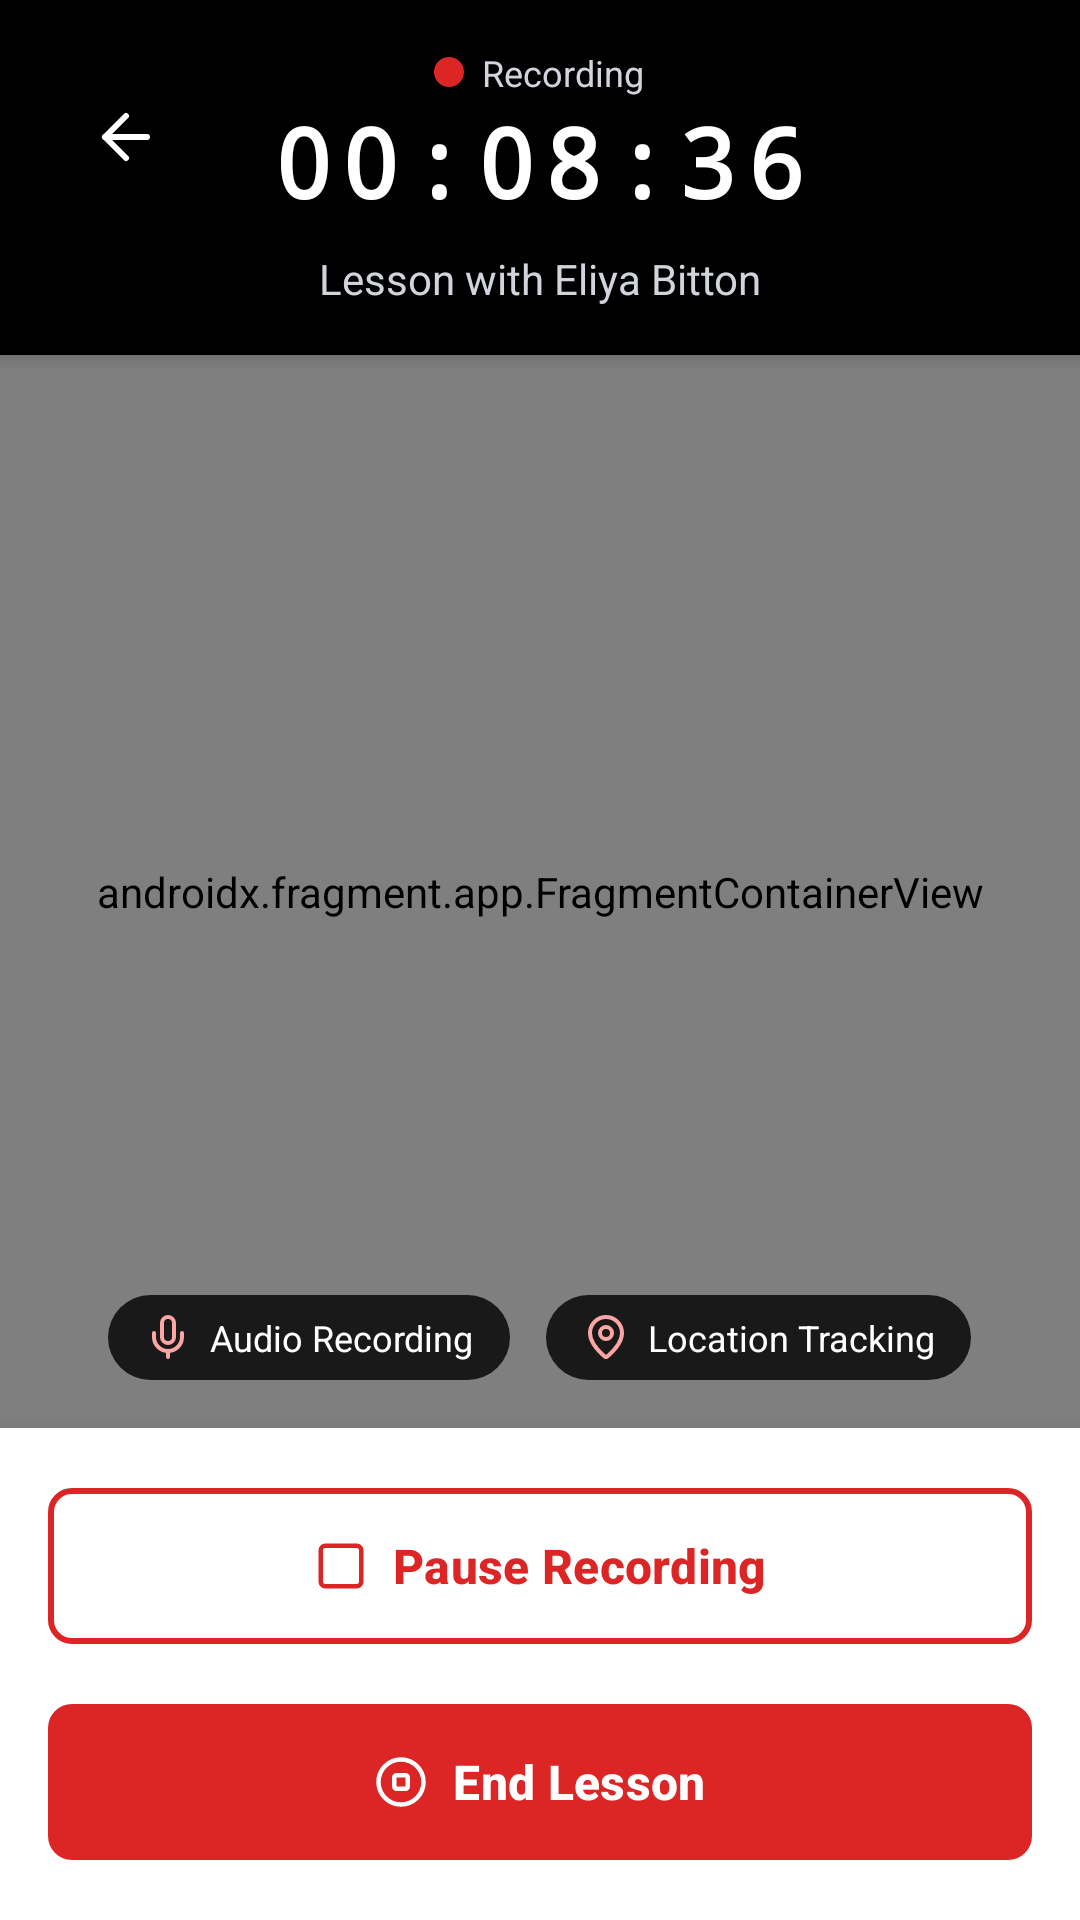

Layout XML and referenced resources for this Android screen:
<!-- AndroidManifest.xml: application theme Theme.Learn2Drive -->
<!-- res/layout/fragment_active_lesson.xml -->
<?xml version="1.0" encoding="utf-8"?>
<FrameLayout xmlns:android="http://schemas.android.com/apk/res/android"
    xmlns:app="http://schemas.android.com/apk/res-auto"
    xmlns:tools="http://schemas.android.com/tools"
    android:layout_width="match_parent"
    android:layout_height="match_parent"
    android:background="#FFFFFF"
    tools:context="Fragments.ActiveLessonFragment">

    <LinearLayout
        android:layout_width="match_parent"
        android:layout_height="match_parent"
        android:orientation="vertical">

        <LinearLayout
            android:layout_width="match_parent"
            android:layout_height="wrap_content"
            android:background="#000000"
            android:elevation="4dp"
            android:orientation="vertical"
            android:paddingStart="24dp"
            android:paddingTop="16dp"
            android:paddingEnd="24dp"
            android:paddingBottom="16dp">

            <RelativeLayout
                android:layout_width="match_parent"
                android:layout_height="wrap_content">

                <ImageView
                    android:id="@+id/btnBack"
                    android:layout_width="36dp"
                    android:layout_height="36dp"
                    android:layout_alignParentStart="true"
                    android:layout_centerVertical="true"
                    android:background="?attr/selectableItemBackgroundBorderless"
                    android:clickable="true"
                    android:contentDescription="Back"
                    android:focusable="true"
                    android:padding="6dp"
                    android:src="@drawable/ic_arrow_left"
                    app:tint="#FFFFFF" />

                <LinearLayout
                    android:layout_width="wrap_content"
                    android:layout_height="wrap_content"
                    android:layout_centerInParent="true"
                    android:gravity="center_horizontal"
                    android:orientation="vertical">

                    <LinearLayout
                        android:layout_width="wrap_content"
                        android:layout_height="wrap_content"
                        android:gravity="center_vertical"
                        android:orientation="horizontal">

                        <View
                            android:id="@+id/vRecordingIndicator"
                            android:layout_width="10dp"
                            android:layout_height="10dp"
                            android:layout_marginEnd="6dp"
                            android:background="@drawable/bg_circle_red" />

                        <TextView
                            android:id="@+id/tvRecordingStatus"
                            android:layout_width="wrap_content"
                            android:layout_height="wrap_content"
                            android:text="Recording"
                            android:textColor="#D1D5DB"
                            android:textSize="12sp" />
                    </LinearLayout>

                    <TextView
                        android:id="@+id/tvTimer"
                        android:layout_width="wrap_content"
                        android:layout_height="wrap_content"
                        android:fontFamily="monospace"
                        android:letterSpacing="0.1"
                        android:text="00:08:36"
                        android:textColor="#FFFFFF"
                        android:textSize="32sp"
                        android:textStyle="bold" />
                </LinearLayout>
            </RelativeLayout>

            <TextView
                android:id="@+id/tvActiveLessonStudent"
                android:layout_width="match_parent"
                android:layout_height="wrap_content"
                android:layout_marginTop="8dp"
                android:gravity="center"
                android:text="Lesson with Eliya Bitton"
                android:textColor="#D1D5DB"
                android:textSize="14sp" />
        </LinearLayout>

        <FrameLayout
            android:layout_width="match_parent"
            android:layout_height="0dp"
            android:layout_weight="1"
            android:background="#E5E7EB">

            <androidx.fragment.app.FragmentContainerView
                android:id="@+id/mapFragment"
                android:name="com.google.android.gms.maps.SupportMapFragment"
                android:layout_width="match_parent"
                android:layout_height="match_parent" />

            <LinearLayout
                android:layout_width="wrap_content"
                android:layout_height="wrap_content"
                android:layout_gravity="bottom|center_horizontal"
                android:layout_marginBottom="16dp"
                android:orientation="horizontal">

                <LinearLayout
                    android:id="@+id/llAudioBadge"
                    android:layout_width="wrap_content"
                    android:layout_height="wrap_content"
                    android:layout_marginEnd="12dp"
                    android:background="@drawable/bg_pill_black_translucent"
                    android:gravity="center_vertical"
                    android:orientation="horizontal"
                    android:paddingStart="12dp"
                    android:paddingTop="6dp"
                    android:paddingEnd="12dp"
                    android:paddingBottom="6dp">

                    <ImageView
                        android:layout_width="16dp"
                        android:layout_height="16dp"
                        android:src="@drawable/ic_mic"
                        app:tint="#FCA5A5" />

                    <TextView
                        android:layout_width="wrap_content"
                        android:layout_height="wrap_content"
                        android:layout_marginStart="6dp"
                        android:text="Audio Recording"
                        android:textColor="#FFFFFF"
                        android:textSize="12sp" />
                </LinearLayout>

                <LinearLayout
                    android:id="@+id/llLocationBadge"
                    android:layout_width="wrap_content"
                    android:layout_height="wrap_content"
                    android:background="@drawable/bg_pill_black_translucent"
                    android:gravity="center_vertical"
                    android:orientation="horizontal"
                    android:paddingStart="12dp"
                    android:paddingTop="6dp"
                    android:paddingEnd="12dp"
                    android:paddingBottom="6dp">

                    <ImageView
                        android:layout_width="16dp"
                        android:layout_height="16dp"
                        android:src="@drawable/ic_map_pin"
                        app:tint="#FCA5A5" />

                    <TextView
                        android:layout_width="wrap_content"
                        android:layout_height="wrap_content"
                        android:layout_marginStart="6dp"
                        android:text="Location Tracking"
                        android:textColor="#FFFFFF"
                        android:textSize="12sp" />
                </LinearLayout>
            </LinearLayout>
        </FrameLayout>

        <LinearLayout
            android:layout_width="match_parent"
            android:layout_height="wrap_content"
            android:background="#FFFFFF"
            android:elevation="8dp"
            android:orientation="vertical"
            android:padding="16dp">

            <com.google.android.material.button.MaterialButton
                android:id="@+id/btnPauseRecording"
                android:layout_width="match_parent"
                android:layout_height="60dp"
                android:text="Pause Recording"
                android:textAllCaps="false"
                android:textColor="#DC2626"
                android:textSize="16sp"
                android:textStyle="bold"
                app:backgroundTint="#FFFFFF"
                app:cornerRadius="8dp"
                app:icon="@drawable/ic_square"
                app:iconGravity="textStart"
                app:iconTint="#DC2626"
                app:strokeColor="#DC2626"
                app:strokeWidth="2dp" />

            <com.google.android.material.button.MaterialButton
                android:id="@+id/btnEndLesson"
                android:layout_width="match_parent"
                android:layout_height="60dp"
                android:layout_marginTop="12dp"
                android:text="End Lesson"
                android:textAllCaps="false"
                android:textColor="#FFFFFF"
                android:textSize="16sp"
                android:textStyle="bold"
                app:backgroundTint="#DC2626"
                app:cornerRadius="8dp"
                app:icon="@drawable/ic_circle_stop"
                app:iconGravity="textStart"
                app:iconTint="#FFFFFF" />
        </LinearLayout>
    </LinearLayout>

    <FrameLayout
        android:id="@+id/activeLessonLoadingOverlay"
        android:layout_width="match_parent"
        android:layout_height="match_parent"
        android:background="#80FFFFFF"
        android:clickable="true"
        android:focusable="true"
        android:visibility="gone">

        <ProgressBar
            android:layout_width="wrap_content"
            android:layout_height="wrap_content"
            android:layout_gravity="center"
            android:indeterminateTint="#000000" />
    </FrameLayout>

</FrameLayout>
<!-- resources referenced by this layout -->
<resources>
  <!-- drawable bg_circle_red (drawable) -->
  <?xml version="1.0" encoding="utf-8"?>
  
  <shape xmlns:android="http://schemas.android.com/apk/res/android"
      android:shape="oval">
      <solid android:color="#DC2626"/> </shape>
  <!-- drawable bg_pill_black_translucent (drawable) -->
  <?xml version="1.0" encoding="utf-8"?>
  
  <shape xmlns:android="http://schemas.android.com/apk/res/android">
      <solid android:color="#CC000000" /> <corners android:radius="24dp" />
  </shape>
  <!-- drawable ic_arrow_left (drawable) -->
  <vector xmlns:android="http://schemas.android.com/apk/res/android"
      android:width="24dp"
      android:height="24dp"
      android:viewportWidth="24"
      android:viewportHeight="24">
    <path
        android:pathData="m12,19 l-7,-7 7,-7"
        android:strokeLineJoin="round"
        android:strokeWidth="2"
        android:fillColor="#00000000"
        android:strokeColor="#000000"
        android:strokeLineCap="round"/>
    <path
        android:pathData="M19,12H5"
        android:strokeLineJoin="round"
        android:strokeWidth="2"
        android:fillColor="#00000000"
        android:strokeColor="#000000"
        android:strokeLineCap="round"/>
  </vector>
  <!-- drawable ic_circle_stop (drawable) -->
  <vector xmlns:android="http://schemas.android.com/apk/res/android"
      android:width="24dp"
      android:height="24dp"
      android:viewportWidth="24"
      android:viewportHeight="24">
    <path
        android:pathData="M12,12m-10,0a10,10 0,1 1,20 0a10,10 0,1 1,-20 0"
        android:strokeLineJoin="round"
        android:strokeWidth="2"
        android:fillColor="#00000000"
        android:strokeColor="#000000"
        android:strokeLineCap="round"/>
    <path
        android:pathData="M10,9L14,9A1,1 0,0 1,15 10L15,14A1,1 0,0 1,14 15L10,15A1,1 0,0 1,9 14L9,10A1,1 0,0 1,10 9z"
        android:strokeLineJoin="round"
        android:strokeWidth="2"
        android:fillColor="#00000000"
        android:strokeColor="#000000"
        android:strokeLineCap="round"/>
  </vector>
  <!-- drawable ic_map_pin (drawable) -->
  <vector xmlns:android="http://schemas.android.com/apk/res/android"
      android:width="24dp"
      android:height="24dp"
      android:viewportWidth="24"
      android:viewportHeight="24">
    <path
        android:pathData="M20,10c0,4.993 -5.539,10.193 -7.399,11.799a1,1 0,0 1,-1.202 0C9.539,20.193 4,14.993 4,10a8,8 0,0 1,16 0"
        android:strokeLineJoin="round"
        android:strokeWidth="2"
        android:fillColor="#00000000"
        android:strokeColor="#000000"
        android:strokeLineCap="round"/>
    <path
        android:pathData="M12,10m-3,0a3,3 0,1 1,6 0a3,3 0,1 1,-6 0"
        android:strokeLineJoin="round"
        android:strokeWidth="2"
        android:fillColor="#00000000"
        android:strokeColor="#000000"
        android:strokeLineCap="round"/>
  </vector>
  <!-- drawable ic_square (drawable) -->
  <vector xmlns:android="http://schemas.android.com/apk/res/android"
      android:width="24dp"
      android:height="24dp"
      android:viewportWidth="24"
      android:viewportHeight="24">
    <path
        android:pathData="M5,3L19,3A2,2 0,0 1,21 5L21,19A2,2 0,0 1,19 21L5,21A2,2 0,0 1,3 19L3,5A2,2 0,0 1,5 3z"
        android:strokeLineJoin="round"
        android:strokeWidth="2"
        android:fillColor="#00000000"
        android:strokeColor="#000000"
        android:strokeLineCap="round"/>
  </vector>
  <style name="Theme.Learn2Drive" parent="Base.Theme.Learn2Drive" />
  <style name="Base.Theme.Learn2Drive" parent="Theme.Material3.DayNight.NoActionBar">
          
          
      </style>
</resources>
